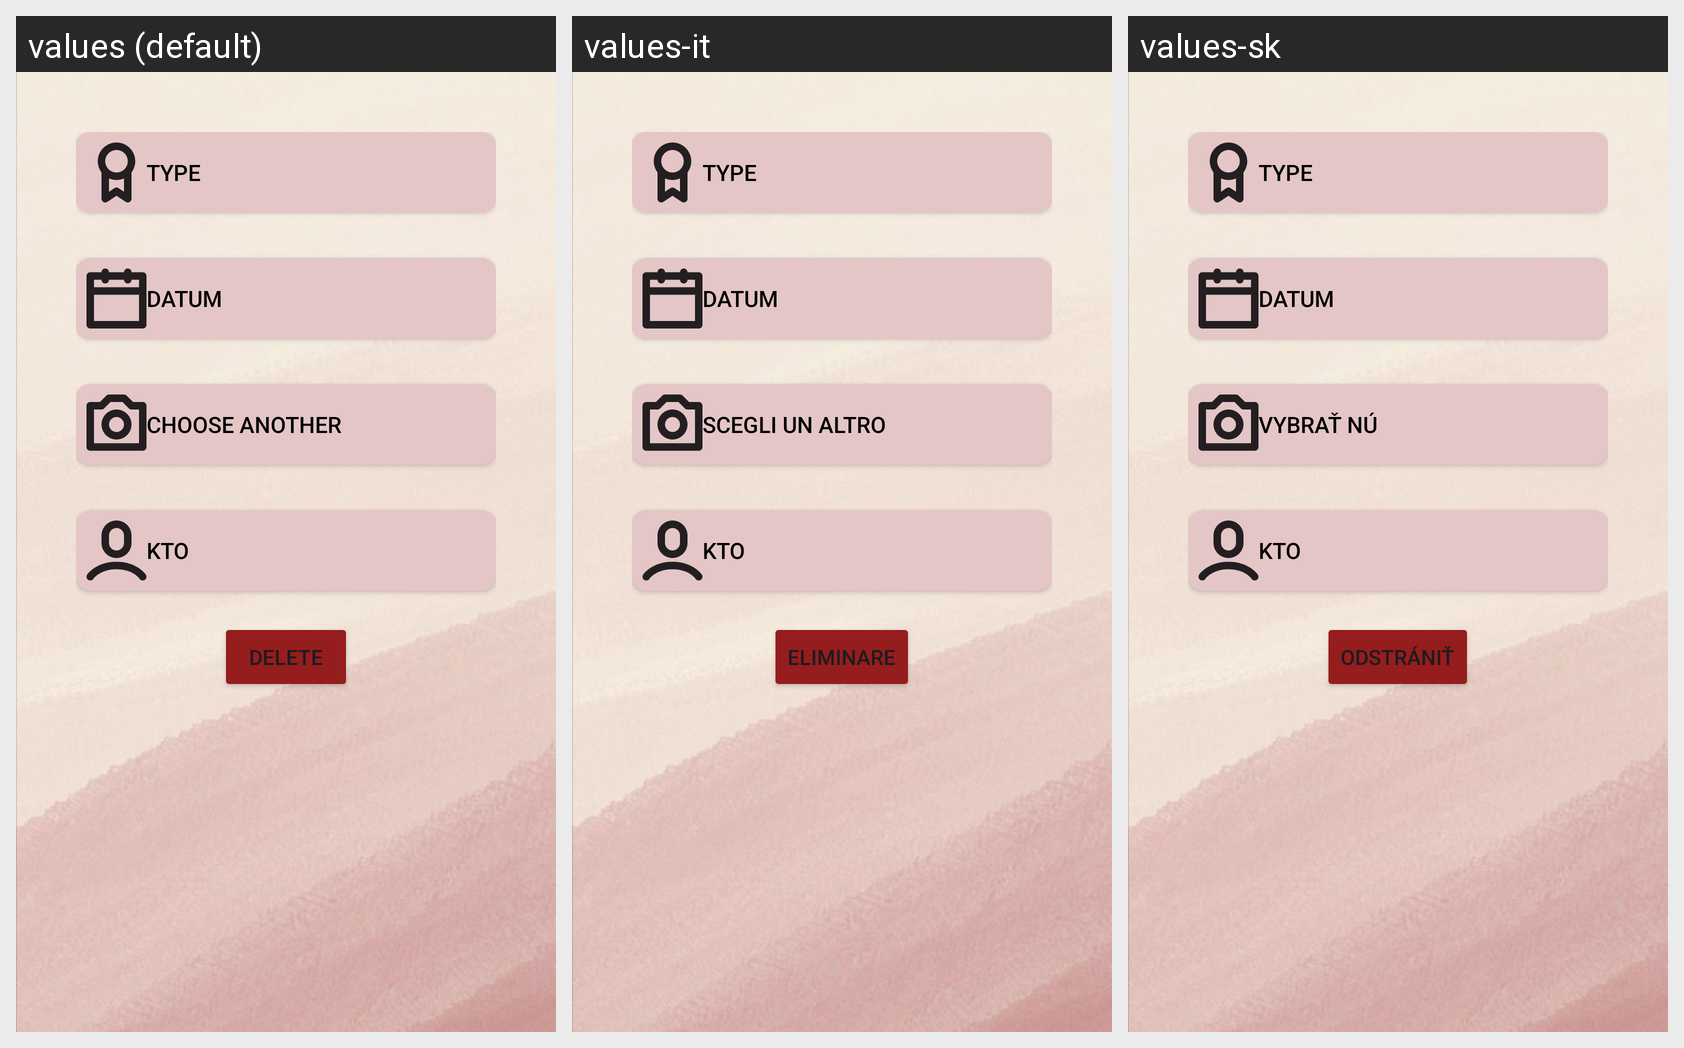

Translations of the strings shown on this Android screen, per locale in the grid:
Android screen res/layout/fragment_milestone_edit.xml rendered under 3 locales, left to right: values (default), values-it, values-sk. Device: Nexus 5 (rendered at 1080×1920; each locale shown at half size, 540×960, under a caption strip naming it); theme Theme.DruhyPokus.
Strings drawn on this screen, with the default value and each locale's value (text and hints the layout hard-codes, and strings that could not be matched under every locale, appear in the picture but are not listed):

choose_another
  values: Choose another
  values-it: Scegli un altro
  values-sk: Vybrať nú

delete
  values: Delete
  values-it: Eliminare
  values-sk: Odstrániť
